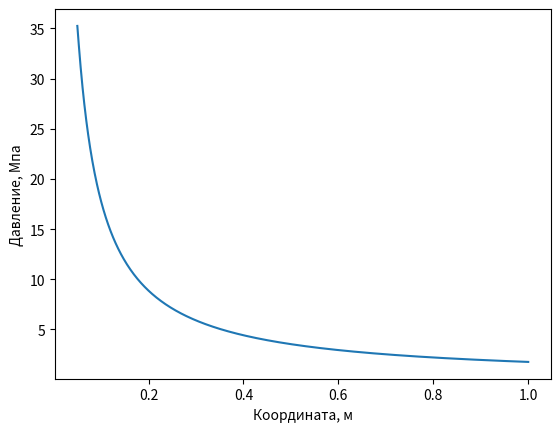

This figure's Python source:
import matplotlib.pyplot as plt
pM = 3.33 #масса пороха
pv = (pM / 30) * 4988.7
m = 0.01 #масса пули
length = 1 #длина ствола
nowX = 0.05 #начальная позиция
v = 0 #начальная скорость
s = 0.01**2 * 3.1415
iterations = 300000
x = []
y = []
for t in range(0,1000):
    if nowX < length:
        a = pv/(nowX*m)
        p = pv/(nowX*s)
        nowX += v/iterations + a/(2*iterations**2)
        v += a/iterations
        x.append(nowX) #время
        y.append(p/1000000)#то что хочешь построить
        print("t", t /iterations, "nowX", nowX, "V", v, "a", a, "p", p)
plt.plot(x, y)
plt.xlabel("Координата, м")
plt.ylabel("Давление, Мпа")
plt.show()